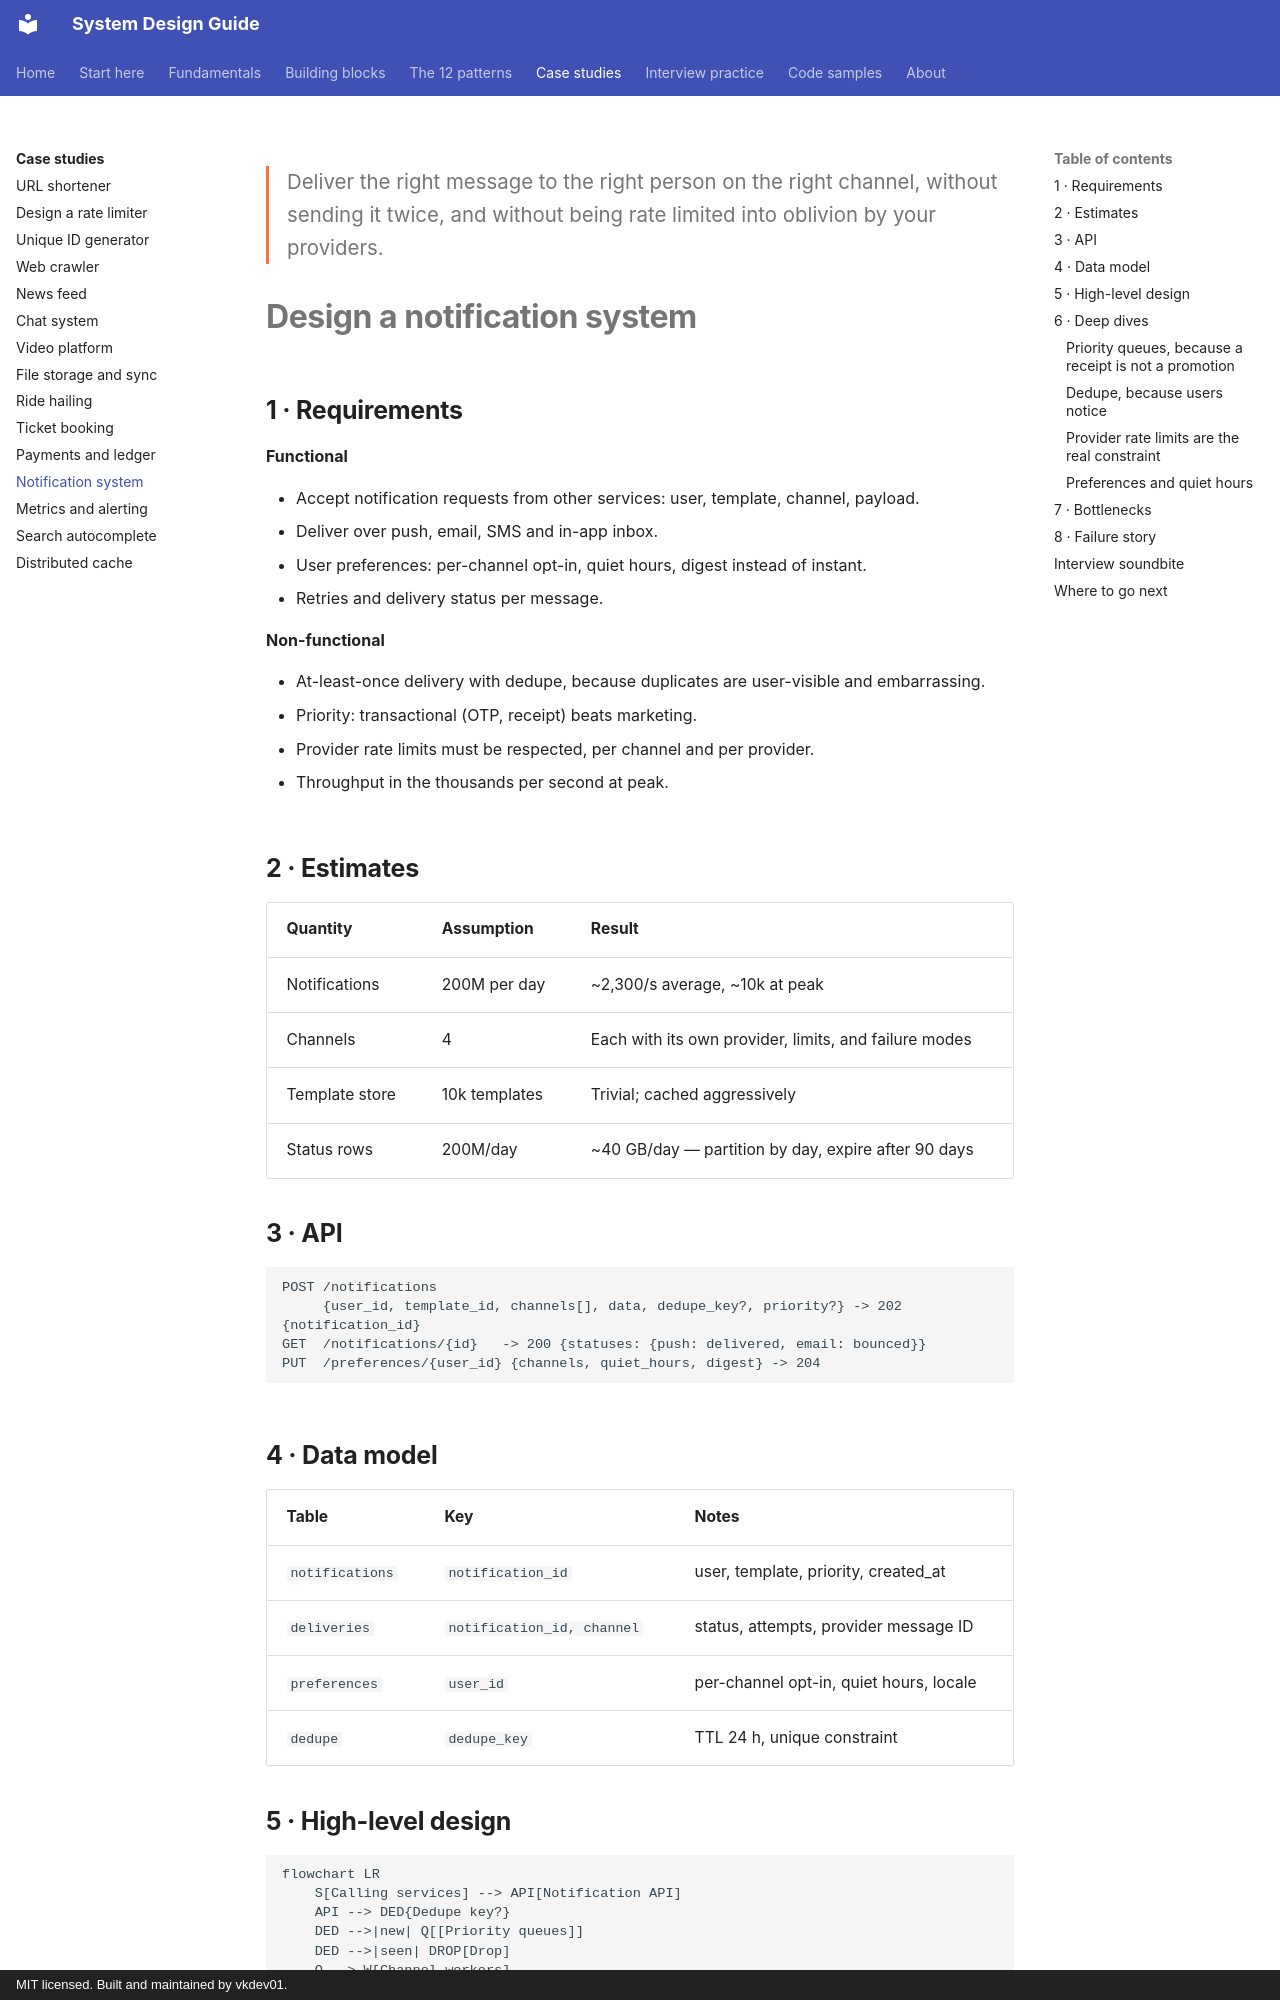

repository: vkdev01/system-design-guide · page: case-studies/notifications/index.html · generator: mkdocs · copyright: MIT licensed. Built and maintained by vkdev01.

<p class="lead">Deliver the right message to the right person on the right channel, without
sending it twice, and without being rate limited into oblivion by your providers.</p>

# Design a notification system

## 1 · Requirements

**Functional**

- Accept notification requests from other services: user, template, channel, payload.
- Deliver over push, email, SMS and in-app inbox.
- User preferences: per-channel opt-in, quiet hours, digest instead of instant.
- Retries and delivery status per message.

**Non-functional**

- At-least-once delivery with dedupe, because duplicates are user-visible and embarrassing.
- Priority: transactional (OTP, receipt) beats marketing.
- Provider rate limits must be respected, per channel and per provider.
- Throughput in the thousands per second at peak.

## 2 · Estimates

| Quantity | Assumption | Result |
| --- | --- | --- |
| Notifications | 200M per day | ~2,300/s average, ~10k at peak |
| Channels | 4 | Each with its own provider, limits, and failure modes |
| Template store | 10k templates | Trivial; cached aggressively |
| Status rows | 200M/day | ~40 GB/day — partition by day, expire after 90 days |

## 3 · API

```http
POST /notifications
     {user_id, template_id, channels[], data, dedupe_key?, priority?} -> 202 {notification_id}
GET  /notifications/{id}   -> 200 {statuses: {push: delivered, email: bounced}}
PUT  /preferences/{user_id} {channels, quiet_hours, digest} -> 204
```

## 4 · Data model

| Table | Key | Notes |
| --- | --- | --- |
| `notifications` | `notification_id` | user, template, priority, created_at |
| `deliveries` | `notification_id, channel` | status, attempts, provider message ID |
| `preferences` | `user_id` | per-channel opt-in, quiet hours, locale |
| `dedupe` | `dedupe_key` | TTL 24 h, unique constraint |

## 5 · High-level design

```mermaid
flowchart LR
    S[Calling services] --> API[Notification API]
    API --> DED{Dedupe key?}
    DED -->|new| Q[[Priority queues]]
    DED -->|seen| DROP[Drop]
    Q --> W[Channel workers]
    W --> PREF[(Preferences)]
    W --> PROV[Push / Email / SMS providers]
    PROV --> WH[Status webhooks]
    WH --> DB[(Delivery status)]
```

## 6 · Deep dives
